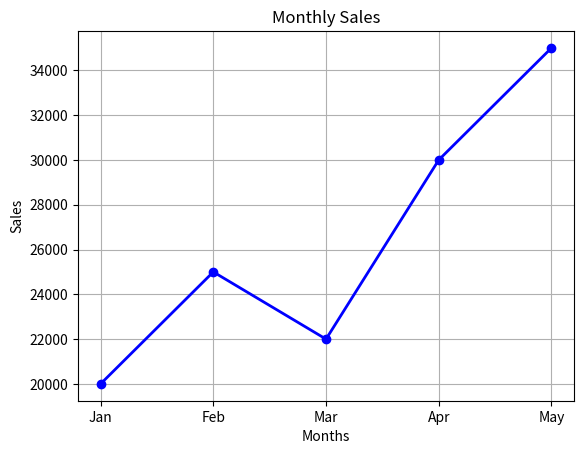
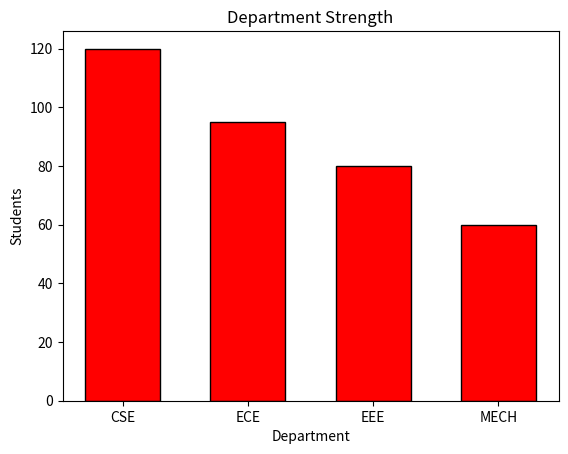
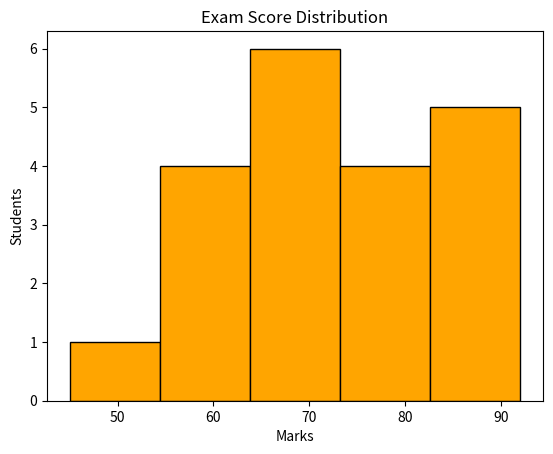
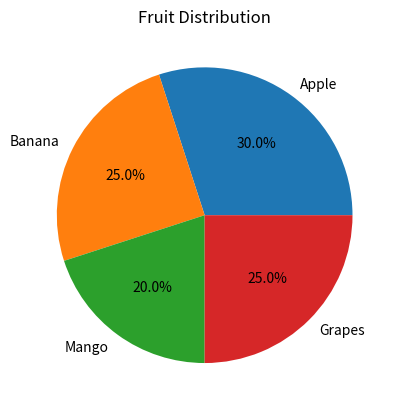
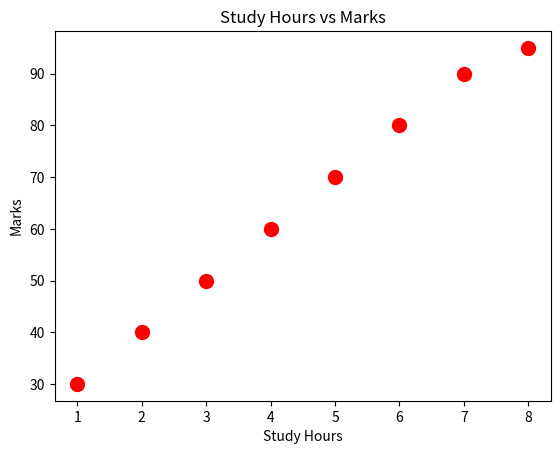
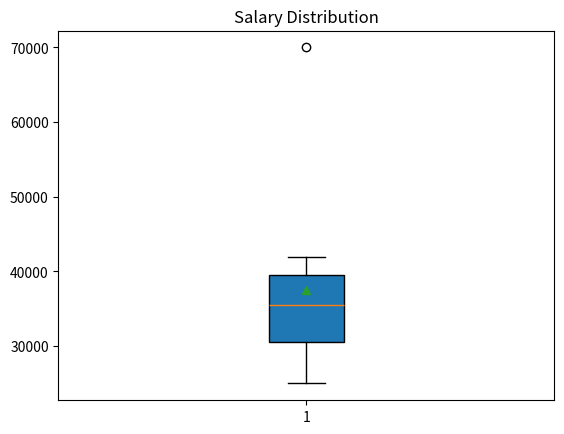
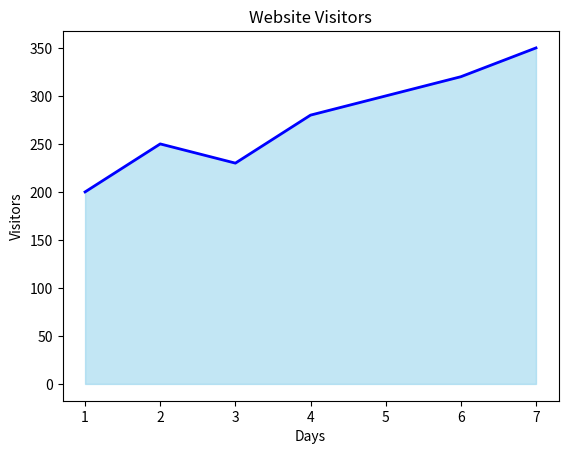
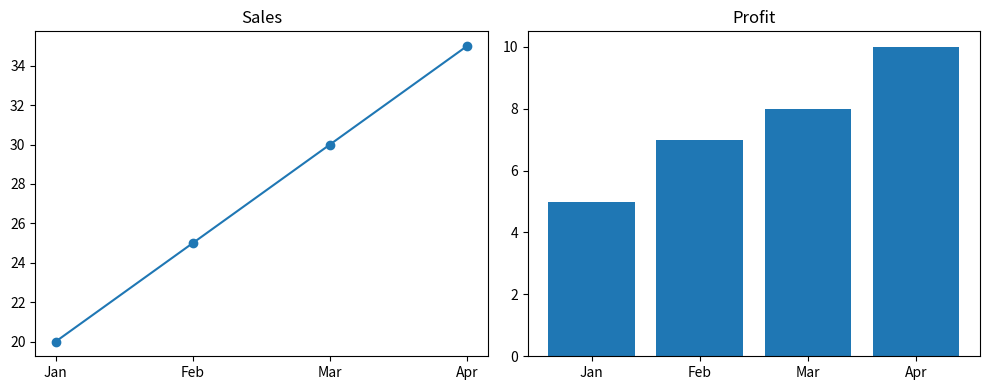

Write Python code to recreate these figures, in order.
import matplotlib.pyplot as plt
months = ["Jan", "Feb", "Mar", "Apr", "May"]
sales = [20000, 25000, 22000, 30000, 35000]
plt.plot(months, sales,
color="blue",
marker="o",
linestyle="-",
linewidth=2)
plt.title("Monthly Sales")
plt.xlabel("Months")
plt.ylabel("Sales")
plt.grid(True)
plt.show()


import matplotlib.pyplot as plt
departments = ["CSE", "ECE", "EEE", "MECH"]
students = [120, 95, 80, 60]
plt.bar(departments, students,
color="red",
edgecolor="black",
width=0.6)
plt.title("Department Strength")
plt.xlabel("Department")
plt.ylabel("Students")
plt.show()


import matplotlib.pyplot as plt
marks = [45,56,67,78,89,90,55,60,61,70,72,85,92,68,73,81,65,74,77,88]
plt.hist(marks,
bins=5,
color="orange",
edgecolor="black")

plt.title("Exam Score Distribution")
plt.xlabel("Marks")
plt.ylabel("Students")
plt.show()



import matplotlib.pyplot as plt

labels = ['Apple', 'Banana', 'Mango', 'Grapes']
sizes = [30, 25, 20, 25]

plt.pie(sizes, labels=labels, autopct='%1.1f%%')
plt.title("Fruit Distribution")
plt.show()




import matplotlib.pyplot as plt
hours = [1,2,3,4,5,6,7,8]
marks = [30,40,50,60,70,80,90,95]
plt.scatter(hours, marks, s=100, c="red",marker="o")
plt.title("Study Hours vs Marks")
plt.xlabel("Study Hours")
plt.ylabel("Marks")
plt.show()


import matplotlib.pyplot as plt
salary = [25000,27000,30000,32000,35000,36000,38000,40000,42000,70000]
plt.boxplot(salary,showmeans=True,patch_artist=True)
plt.title("Salary Distribution")
plt.show()


import matplotlib.pyplot as plt
days = [1,2,3,4,5,6,7]
visitors = [200,250,230,280,300,320,350]
plt.fill_between(days, visitors,color="skyblue",alpha=0.5)
plt.plot(days, visitors,color="blue",linewidth=2)
plt.title("Website Visitors")
plt.xlabel("Days")
plt.ylabel("Visitors")
plt.show()


# import seaborn as sns
# import matplotlib.pyplot as plt
# data = [[80,75,90],[60,70,85],[95,88,92]]
# sns.heatmap(data, annot=True,cmap="YlOrRd",linewidths=1)
# plt.title("Student Marks")
# plt.show()


import matplotlib.pyplot as plt
months = ["Jan","Feb","Mar","Apr"]
sales = [20,25,30,35]
profit = [5,7,8,10]
plt.figure(figsize=(10,4))
plt.subplot(1,2,1)
plt.plot(months, sales, marker="o")
plt.title("Sales")
plt.subplot(1,2,2)
plt.bar(months, profit)
plt.title("Profit")
plt.tight_layout()
plt.show()
